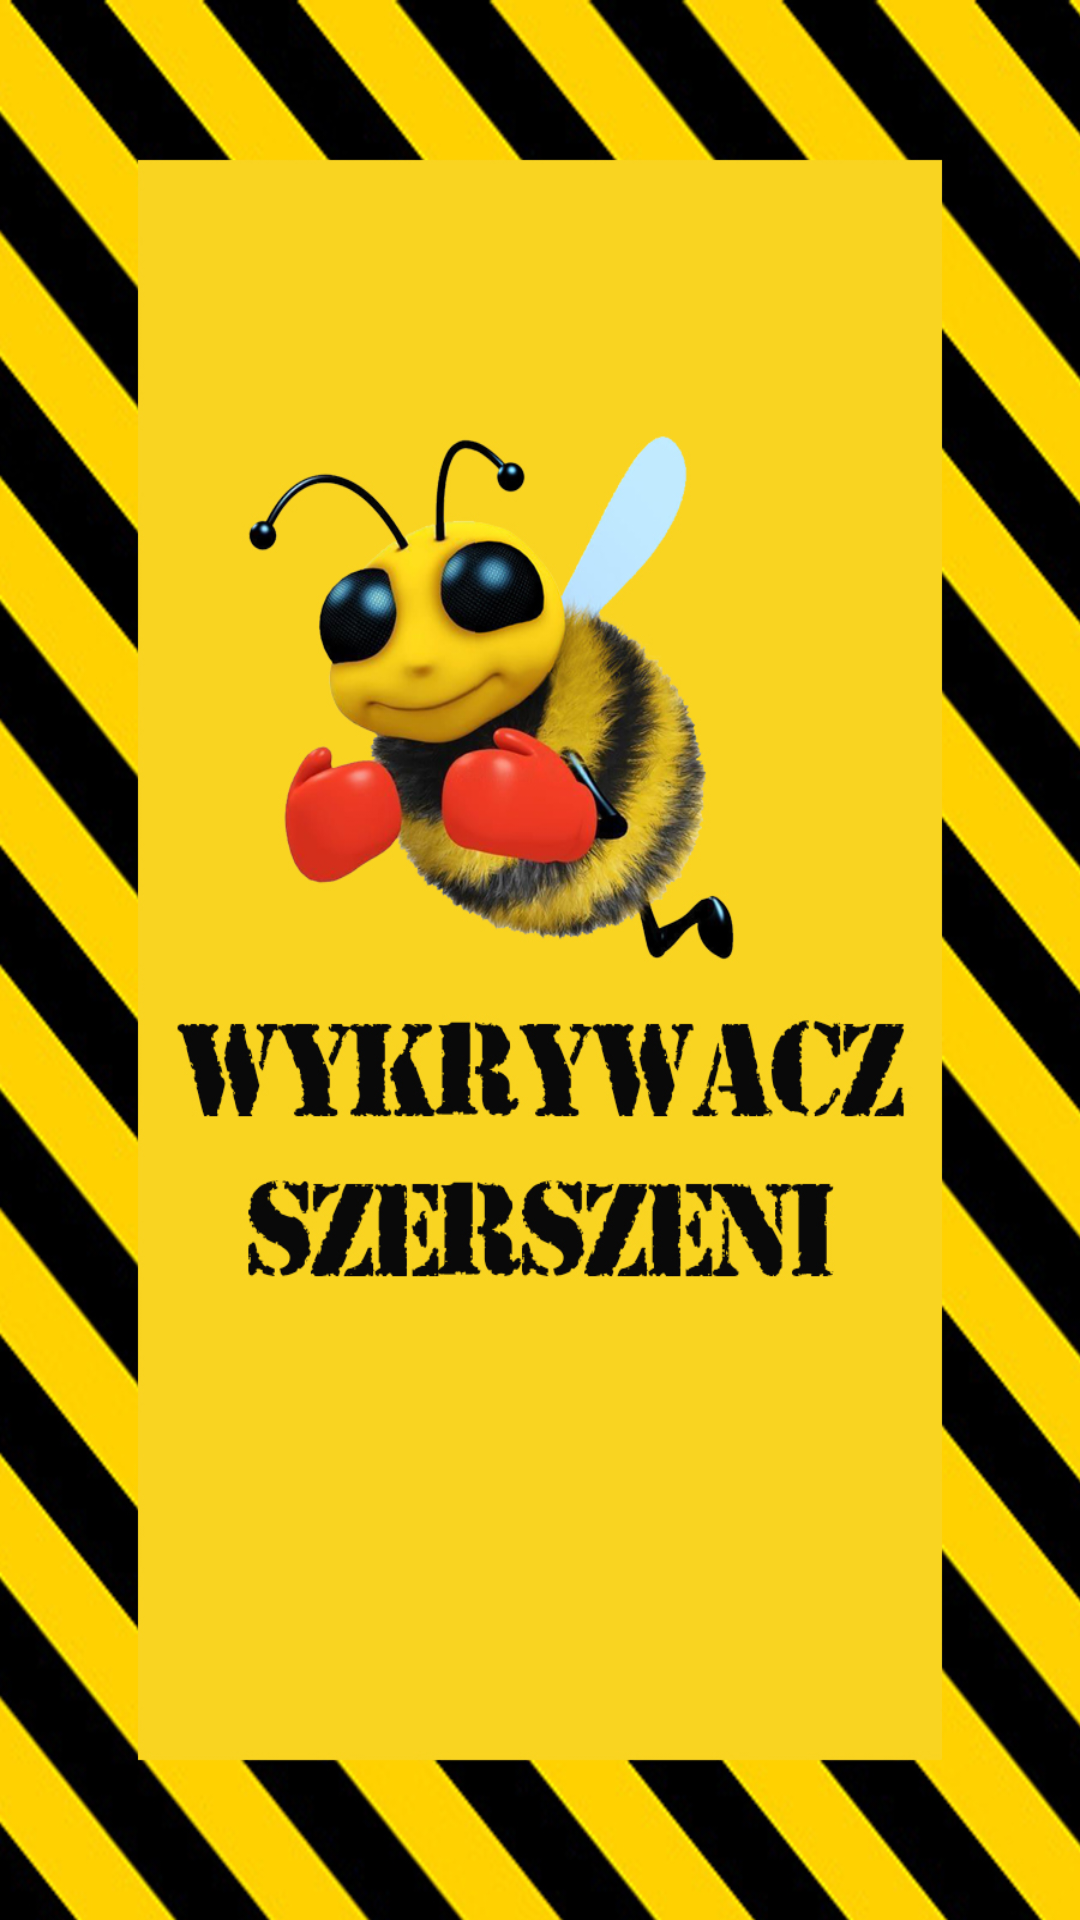

Produce the Android XML layout that renders to this screen, including the resource entries it uses.
<!-- AndroidManifest.xml: activity theme android:Theme.Translucent.NoTitleBar -->
<!-- res/layout/activity_splash.xml -->
<?xml version="1.0" encoding="utf-8"?>
<androidx.constraintlayout.widget.ConstraintLayout xmlns:android="http://schemas.android.com/apk/res/android"
    xmlns:app="http://schemas.android.com/apk/res-auto"
    xmlns:tools="http://schemas.android.com/tools"
    android:layout_width="match_parent"
    android:layout_height="match_parent"
    tools:context=".SplashActivity"
    android:background="@drawable/wykrywcz_szerszeni">

</androidx.constraintlayout.widget.ConstraintLayout>
<!-- resources referenced by this layout -->
<resources>
  <!-- drawable wykrywcz_szerszeni: jpg bitmap (drawable-v24, 548380 bytes) -->
</resources>
